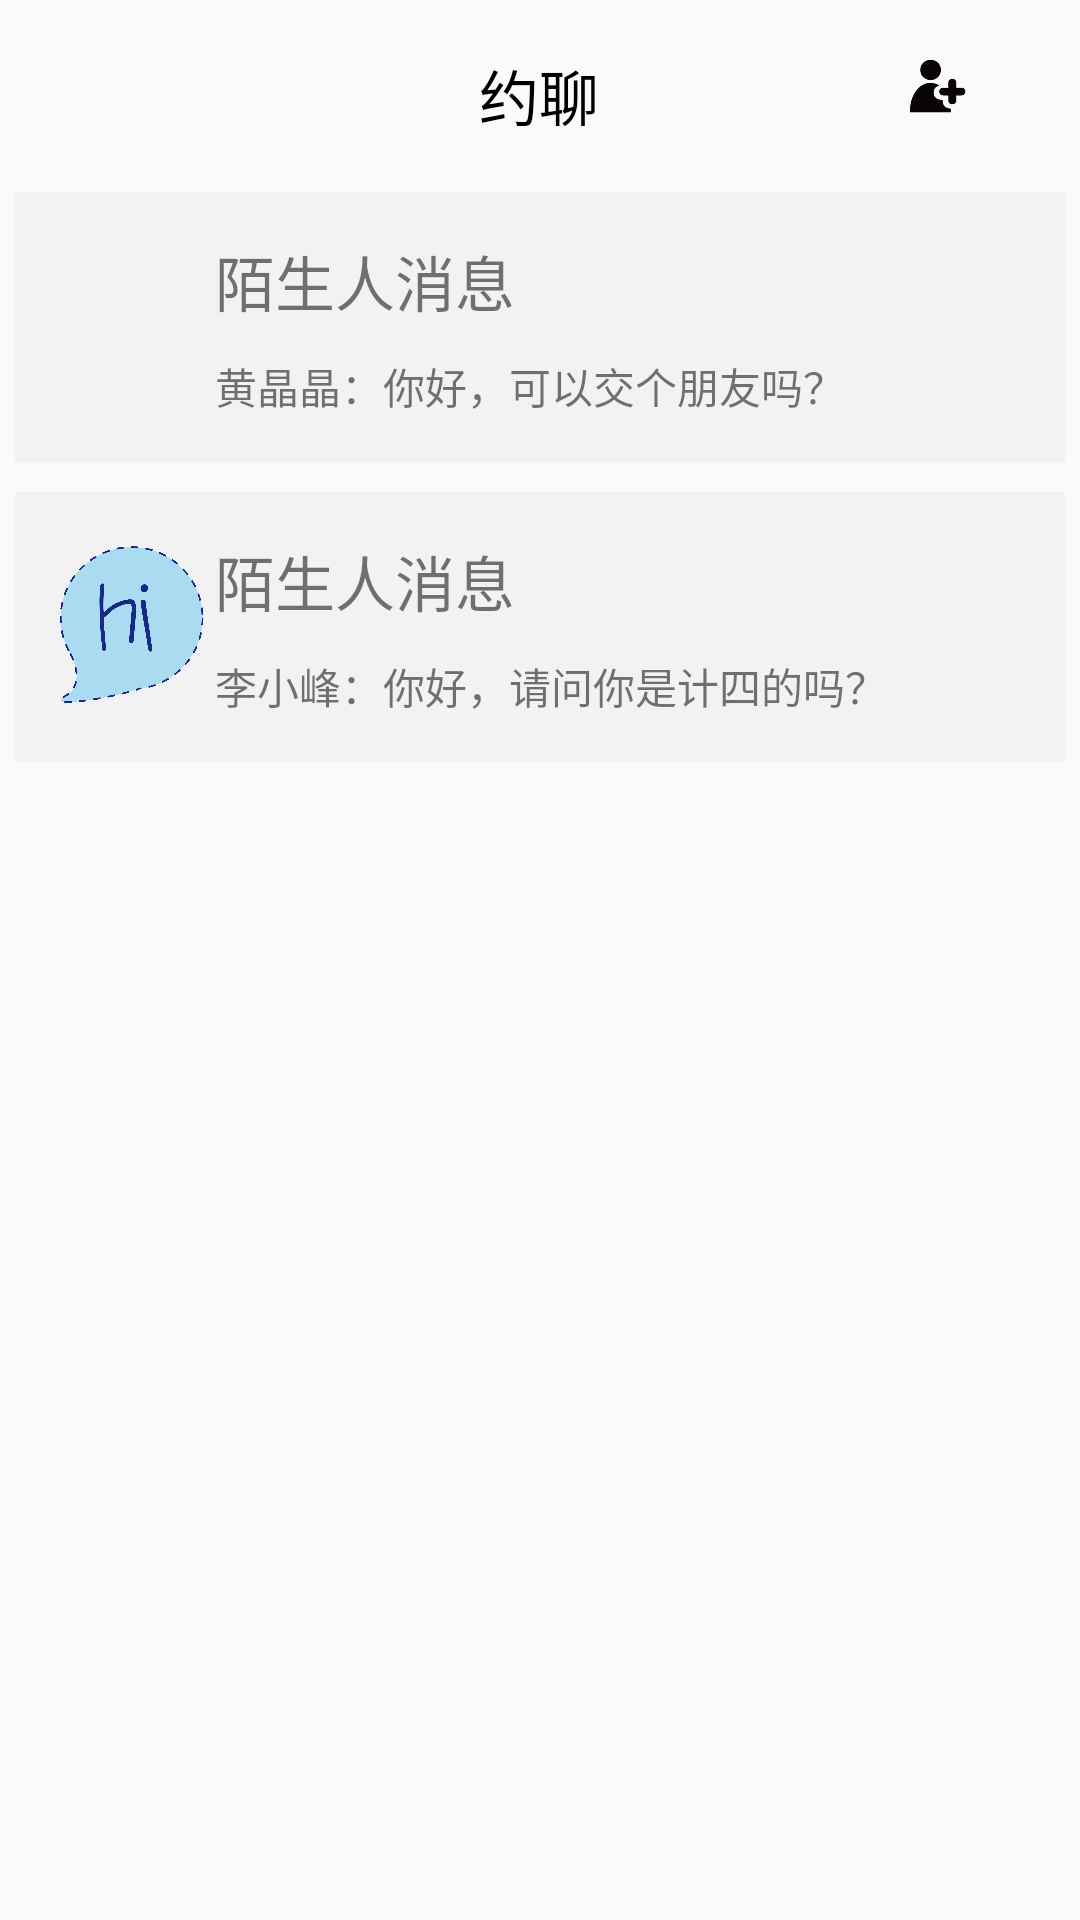

Reconstruct the res/layout file that produces this screen, plus the resources it refers to.
<!-- AndroidManifest.xml: application theme AppTheme -->
<!-- res/layout/chatting.xml -->
<?xml version="1.0" encoding="utf-8"?>
<LinearLayout
    xmlns:android="http://schemas.android.com/apk/res/android"
    xmlns:tools="http://schemas.android.com/tools"
    android:layout_width="match_parent"
    android:layout_height="match_parent"
    android:padding="5dp"
    android:orientation="vertical">

    <LinearLayout
        android:layout_width="match_parent"
        android:layout_height="wrap_content"
        android:gravity="center"
        android:layout_marginTop="12dp"
        android:layout_marginBottom="17dp"
        android:orientation="horizontal">

        <LinearLayout
            android:layout_width="0dp"
            android:layout_weight="2"
            android:gravity="center"
            android:layout_height="25dp">

            <Button
                android:layout_width="50dp"
                android:onClick="backclick"
                android:visibility="gone"
                android:background="@drawable/back"
                android:layout_height="25dp" />

        </LinearLayout>

        <TextView
            android:layout_width="0dp"
            android:layout_weight="4"
            android:gravity="center"
            android:text="@string/chatting"
            android:textColor="#000"
            android:textSize="20sp"
            android:layout_height="25dp" />

        <LinearLayout
            android:layout_width="0dp"
            android:layout_weight="2"
            android:gravity="center"
            android:layout_height="25dp">

            <Button
                android:layout_width="25dp"
                android:onClick="friendrecommendclick"
                android:background="@drawable/add_friend"
                android:layout_height="25dp" />

        </LinearLayout>

    </LinearLayout>

    <LinearLayout
        android:layout_width="match_parent"
        android:layout_height="wrap_content"
        android:orientation="vertical">

        <LinearLayout
            android:layout_width="match_parent"
            android:layout_height="wrap_content"
            android:padding="5dp"
            android:layout_marginTop="5dp"
            android:layout_marginBottom="5dp"
            android:background="#F2F2F2"
            android:orientation="horizontal"
            android:baselineAligned="false">

            <LinearLayout
                android:layout_width="0dp"
                android:layout_weight="1"
                android:gravity="center"
                android:layout_height="wrap_content" >

                <ImageView
                    android:layout_width="80dp"
                    android:layout_height="80dp"
                    android:src="@drawable/hi_girl"
                    tools:ignore="ContentDescription" />

            </LinearLayout>

            <LinearLayout
                android:layout_width="0dp"
                android:layout_weight="4.5"
                android:layout_gravity="center_vertical"
                android:layout_height="wrap_content"
                android:orientation="vertical">

                <TextView
                    android:layout_width="match_parent"
                    android:layout_height="wrap_content"
                    android:textSize="20sp"
                    android:layout_marginTop="5dp"
                    android:paddingBottom="5dp"
                    android:text="@string/information_stranger"/>

                <TextView
                    android:layout_width="match_parent"
                    android:layout_height="wrap_content"
                    android:layout_marginTop="5dp"
                    android:paddingBottom="5dp"
                    android:text="黄晶晶：你好，可以交个朋友吗？"
                    tools:ignore="HardcodedText" />

            </LinearLayout>

        </LinearLayout>

        <LinearLayout
            android:layout_width="match_parent"
            android:layout_height="wrap_content"
            android:padding="5dp"
            android:layout_marginTop="5dp"
            android:layout_marginBottom="5dp"
            android:background="#F2F2F2"
            android:orientation="horizontal"
            android:baselineAligned="false">

            <LinearLayout
                android:layout_width="0dp"
                android:layout_weight="1"
                android:gravity="center"
                android:layout_height="wrap_content" >

                <ImageView
                    android:layout_width="80dp"
                    android:layout_height="80dp"
                    android:src="@drawable/hi_boy"
                    tools:ignore="ContentDescription" />

            </LinearLayout>

            <LinearLayout
                android:layout_width="0dp"
                android:layout_weight="4.5"
                android:layout_gravity="center_vertical"
                android:layout_height="wrap_content"
                android:orientation="vertical">

                <TextView
                    android:layout_width="match_parent"
                    android:layout_height="wrap_content"
                    android:textSize="20sp"
                    android:layout_marginTop="5dp"
                    android:paddingBottom="5dp"
                    android:text="@string/information_stranger"/>

                <TextView
                    android:layout_width="match_parent"
                    android:layout_height="wrap_content"
                    android:layout_marginTop="5dp"
                    android:paddingBottom="5dp"
                    android:text="李小峰：你好，请问你是计四的吗？"
                    tools:ignore="HardcodedText" />

            </LinearLayout>

        </LinearLayout>

    </LinearLayout>

</LinearLayout>
<!-- resources referenced by this layout -->
<resources>
  <!-- drawable add_friend: png bitmap (drawable, 31739 bytes) -->
  <!-- drawable back: png bitmap (drawable, 21652 bytes) -->
  <!-- drawable hi_boy: png bitmap (drawable, 50618 bytes) -->
  <string name="chatting">约聊</string>
  <string name="information_stranger">陌生人消息</string>
  <style name="AppTheme" parent="Base.Theme.AppCompat.Light.DarkActionBar">
          
          <item name="colorPrimary">@color/colorPrimary</item>
          <item name="colorPrimaryDark">@color/colorPrimaryDark</item>
          <item name="colorAccent">@color/colorAccent</item>
      </style>
  <color name="colorPrimary">#3F51B5</color>
  <color name="colorPrimaryDark">#303F9F</color>
  <color name="colorAccent">#00ffcc</color>
</resources>
